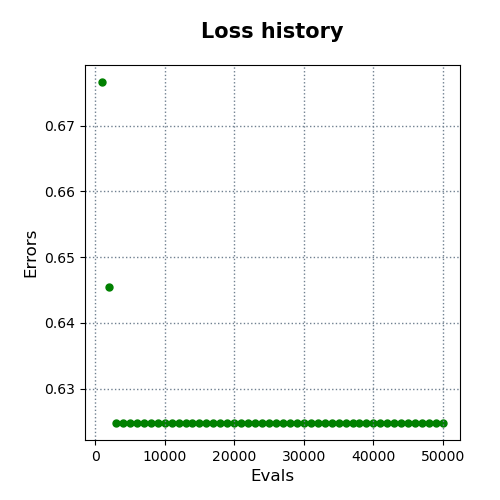

The data file committed next to this chart (first rows):
evals, errors
1000, 0.6766
2000, 0.6455
3000, 0.6248
4000, 0.6248
5000, 0.6248
6000, 0.6248
7000, 0.6248
8000, 0.6248
9000, 0.6248
10000, 0.6248
11000, 0.6248
12000, 0.6248
13000, 0.6248
14000, 0.6248
15000, 0.6248
16000, 0.6248
17000, 0.6248
18000, 0.6248
19000, 0.6248
20000, 0.6248
21000, 0.6248
22000, 0.6248
23000, 0.6248
24000, 0.6248
25000, 0.6248
26000, 0.6248
27000, 0.6248
28000, 0.6248
29000, 0.6248
30000, 0.6248
31000, 0.6248
32000, 0.6248
33000, 0.6248
34000, 0.6248
35000, 0.6248
36000, 0.6248
37000, 0.6248
38000, 0.6248
39000, 0.6248
40000, 0.6248
41000, 0.6248
42000, 0.6248
43000, 0.6248
44000, 0.6248
45000, 0.6248
46000, 0.6248
47000, 0.6248
48000, 0.6248
49000, 0.6248
50000, 0.6248
